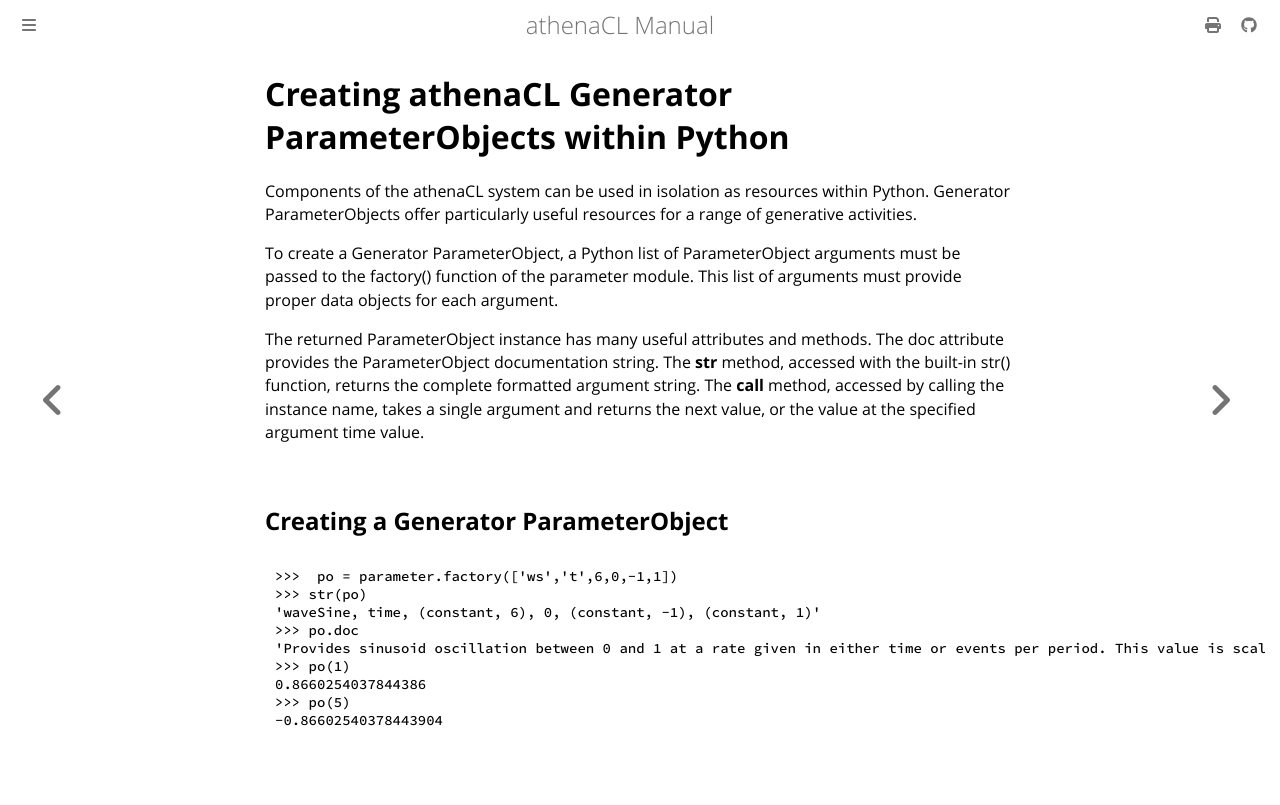

repository: ales-tsurko/athenaCL · page: chapter07/03-creating-athenacl-generator-parameterobjects-within-python.html · generator: mdbook

# Creating athenaCL Generator ParameterObjects within Python

Components of the athenaCL system can be used in isolation as resources within
Python. Generator ParameterObjects offer particularly useful resources for a
range of generative activities.

To create a Generator ParameterObject, a Python list of ParameterObject
arguments must be passed to the factory() function of the parameter module. This
list of arguments must provide proper data objects for each argument.

The returned ParameterObject instance has many useful attributes and methods.
The doc attribute provides the ParameterObject documentation string. The __str__
method, accessed with the built-in str() function, returns the complete
formatted argument string. The __call__ method, accessed by calling the instance
name, takes a single argument and returns the next value, or the value at the
specified argument time value.




## Creating a Generator ParameterObject

```>>> from athenaCL.libATH.libPmtr import parameter
>>>  po = parameter.factory(['ws','t',6,0,-1,1])
>>> str(po)
'waveSine, time, (constant, 6), 0, (constant, -1), (constant, 1)'
>>> po.doc
'Provides sinusoid oscillation between 0 and 1 at a rate given in either time or events per period. This value is scaled within the range designated by min and max; min and max may be specified with ParameterObjects. Depending on the stepString argument, the period rate (frequency) may be specified in spc (seconds per cycle) or eps (events per cycle). The phase argument is specified as a value between 0 and 1. Note: conventional cycles per second (cps or Hz) are not used for frequency.' 
>>> po(1)
0.8660254037844386
>>> po(5)
-0.86602540378443904
```
